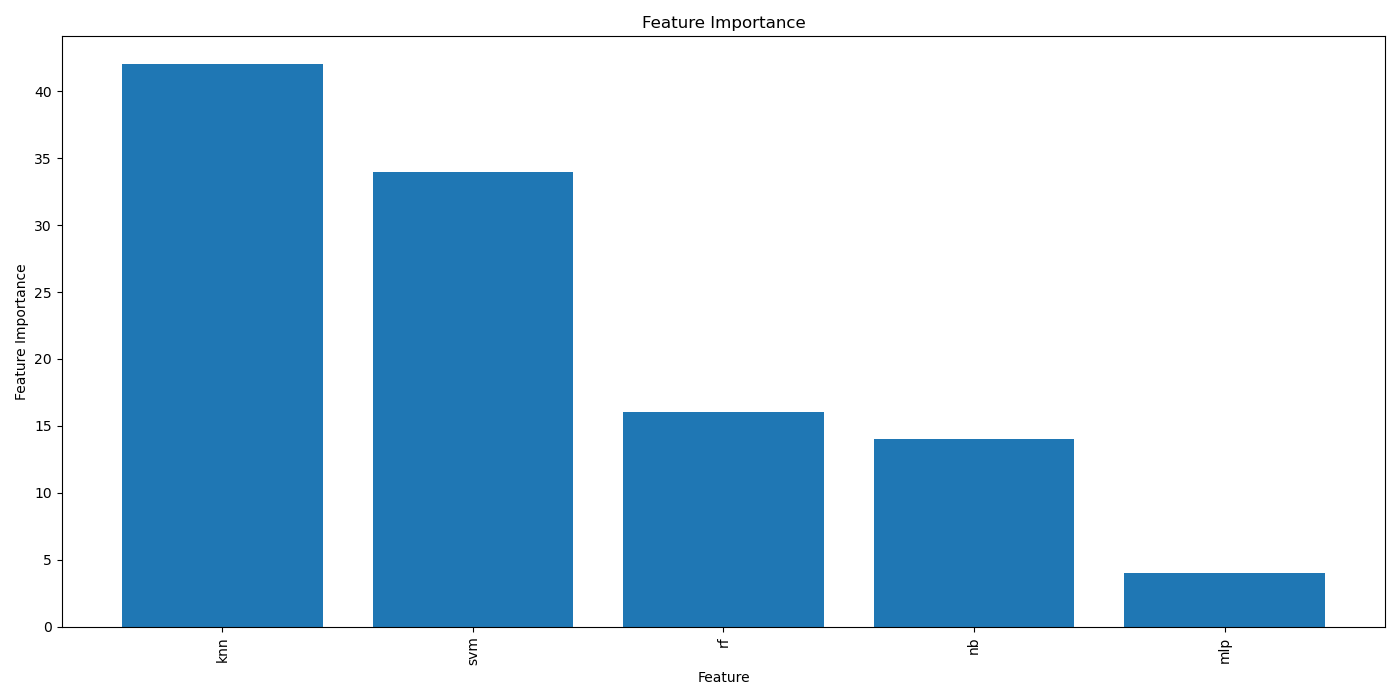

The data file committed next to this chart (first rows):
Feature, Importance
knn, 42
svm, 34
rf, 16
nb, 14
mlp, 4
